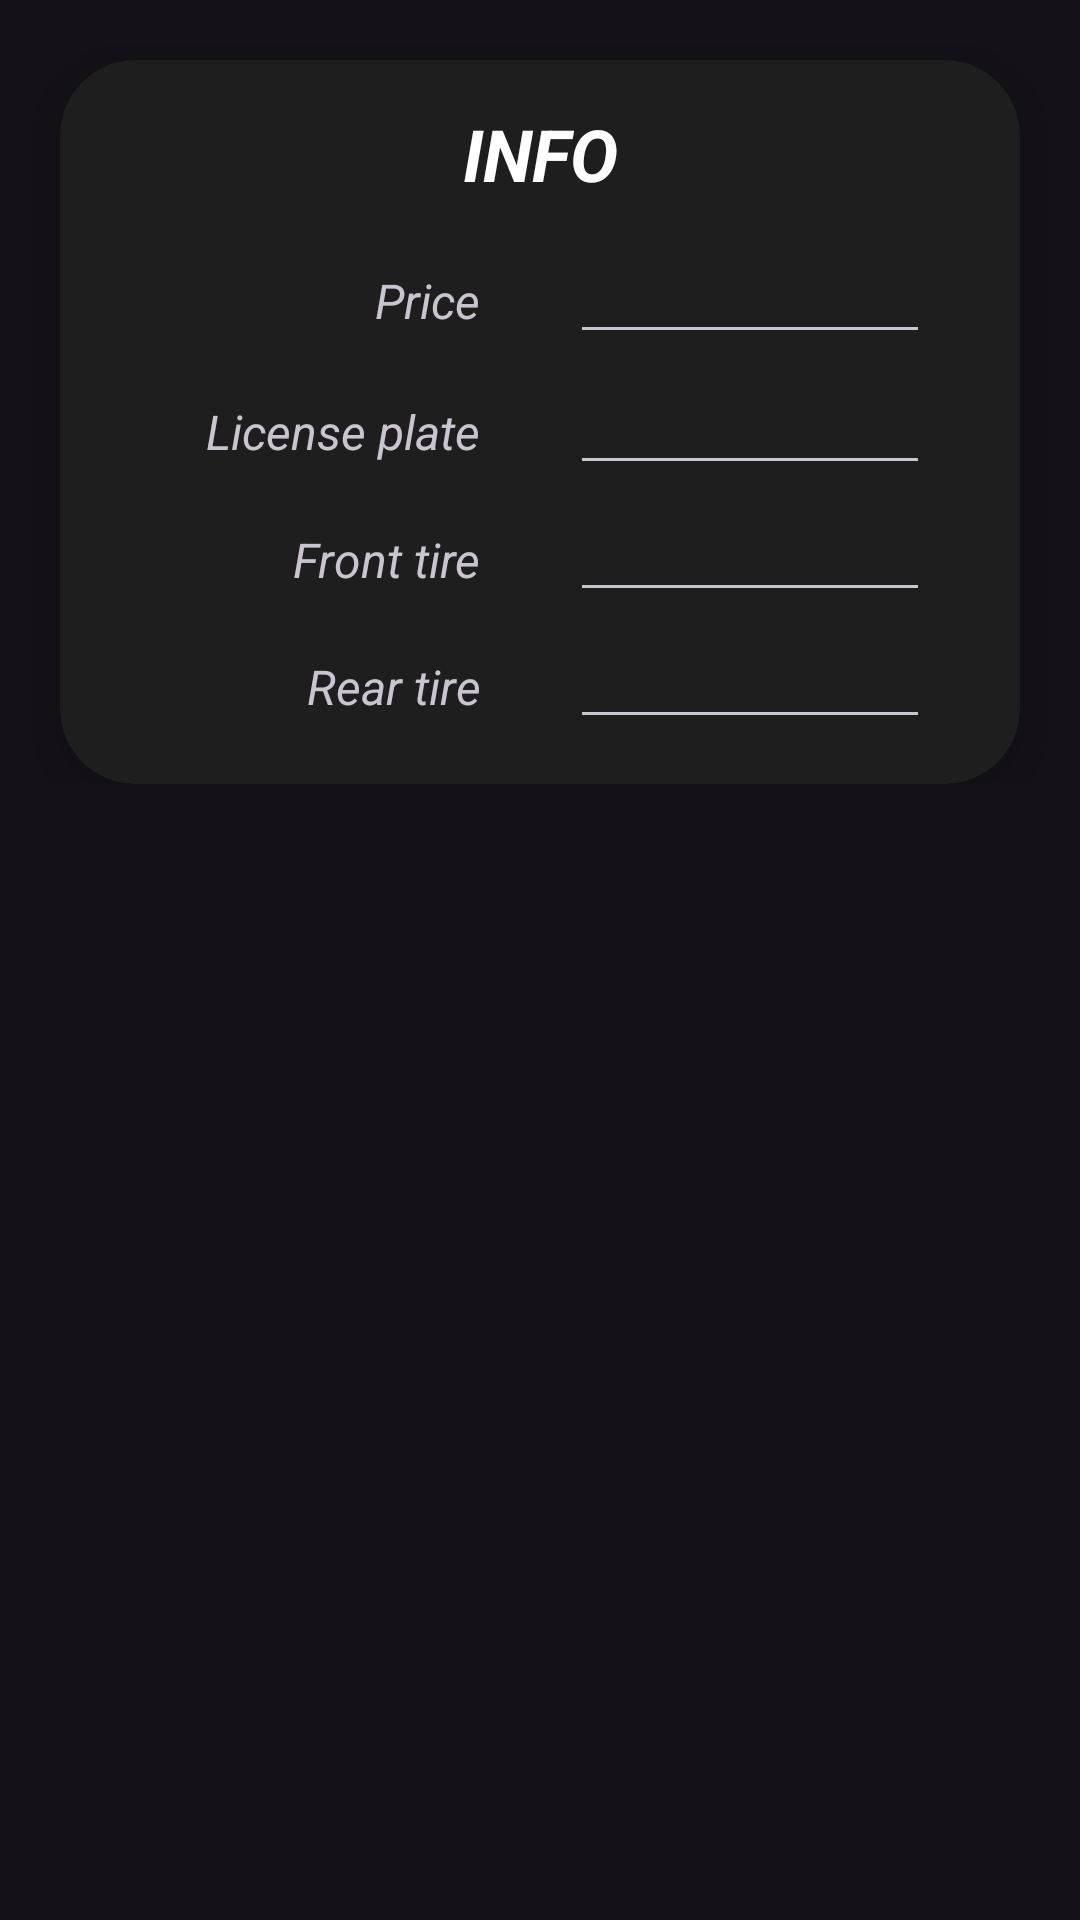

Android layout source for this screen:
<!-- AndroidManifest.xml: application theme Theme.MotoLog -->
<!-- res/layout/info_bikeinfo_edit.xml -->
<?xml version="1.0" encoding="utf-8"?>
<ScrollView xmlns:android="http://schemas.android.com/apk/res/android"
    xmlns:app="http://schemas.android.com/apk/res-auto"
    xmlns:tools="http://schemas.android.com/tools"
    android:layout_width="match_parent"
    android:layout_height="match_parent"
    tools:context="com.gwynn7.motolog.Fragments.Info.EditInfoFragment">

    <androidx.constraintlayout.widget.ConstraintLayout
        android:layout_width="match_parent"
        android:layout_height="wrap_content">

        <androidx.cardview.widget.CardView
            android:id="@+id/cw_info"
            android:layout_width="match_parent"
            android:layout_height="wrap_content"
            android:layout_margin="20dp"
            app:cardBackgroundColor="@color/dark_gray"
            app:cardCornerRadius="25dp"
            app:cardElevation="10dp"
            app:layout_constraintEnd_toEndOf="parent"
            app:layout_constraintStart_toStartOf="parent"
            app:layout_constraintTop_toTopOf="parent">

            <androidx.constraintlayout.widget.ConstraintLayout
                android:layout_width="match_parent"
                android:layout_height="match_parent">

                <TextView
                    android:id="@+id/info_title"
                    android:layout_width="match_parent"
                    android:layout_height="wrap_content"
                    android:layout_marginTop="15dp"
                    android:textAlignment="center"
                    android:textAllCaps="true"
                    android:textSize="24dp"
                    android:text="@string/info_title"
                    android:textColor="@color/white"
                    android:textStyle="bold|italic"
                    app:layout_constraintEnd_toEndOf="parent"
                    app:layout_constraintStart_toStartOf="parent"
                    app:layout_constraintTop_toTopOf="parent"/>

                <TableLayout
                    android:layout_width="match_parent"
                    android:layout_height="wrap_content"
                    app:layout_constraintEnd_toEndOf="parent"
                    app:layout_constraintStart_toStartOf="parent"
                    app:layout_constraintTop_toBottomOf="@id/info_title"
                    android:layout_marginTop="12dp"
                    android:paddingBottom="10dp">

                    <TableRow
                        android:layout_width="match_parent"
                        android:layout_height="match_parent"
                        android:layout_marginHorizontal="30dp"
                        android:layout_marginBottom="5dp">

                        <TextView
                            android:layout_width="0dp"
                            android:layout_height="wrap_content"
                            android:layout_weight="1"
                            android:textStyle="italic"
                            android:text="@string/price"
                            android:textAlignment="textEnd"
                            android:layout_marginEnd="10dp"
                            android:paddingEnd="10dp"
                            android:textSize="16dp" />

                        <EditText
                            android:id="@+id/et_bike_price"
                            android:layout_width="0dp"
                            android:layout_height="wrap_content"
                            android:layout_weight="1"
                            android:textColor="@color/white"
                            android:textAlignment="textStart"
                            android:layout_marginStart="10dp"
                            android:paddingStart="5dp"
                            android:inputType="number"
                            android:textStyle="bold"
                            android:textSize="16dp"  />

                    </TableRow>

                    <TableRow
                        android:layout_width="match_parent"
                        android:layout_height="match_parent"
                        android:layout_marginHorizontal="30dp"
                        android:layout_marginBottom="5dp">

                        <TextView
                            android:layout_width="0dp"
                            android:layout_height="wrap_content"
                            android:layout_weight="1"
                            android:textStyle="italic"
                            android:text="@string/license_plate"
                            android:textAlignment="textEnd"
                            android:layout_marginEnd="10dp"
                            android:paddingEnd="10dp"
                            android:textSize="16dp"/>

                        <EditText
                            android:id="@+id/et_bike_license_plate"
                            android:layout_width="0dp"
                            android:layout_height="wrap_content"
                            android:layout_weight="1"
                            android:textColor="@color/white"
                            android:textAlignment="textStart"
                            android:textStyle="bold"
                            android:layout_marginStart="10dp"
                            android:paddingStart="5dp"
                            android:textSize="16dp"  />

                    </TableRow>

                    <TableRow
                        android:layout_width="match_parent"
                        android:layout_height="match_parent"
                        android:layout_marginHorizontal="30dp"
                        android:layout_marginBottom="5dp">

                        <TextView
                            android:layout_width="0dp"
                            android:layout_height="wrap_content"
                            android:layout_weight="1"
                            android:textStyle="italic"
                            android:text="@string/front_tire"
                            android:textAlignment="textEnd"
                            android:layout_marginEnd="10dp"
                            android:paddingEnd="10dp"
                            android:textSize="16dp"/>

                        <EditText
                            android:id="@+id/et_bike_front_tire"
                            android:layout_width="0dp"
                            android:layout_height="wrap_content"
                            android:layout_weight="1"
                            android:textColor="@color/white"
                            android:textAlignment="textStart"
                            android:textStyle="bold"
                            android:layout_marginStart="10dp"
                            android:paddingStart="5dp"
                            android:textSize="15dp"  />

                    </TableRow>
                    <TableRow
                        android:layout_width="match_parent"
                        android:layout_height="match_parent"
                        android:layout_marginHorizontal="30dp"
                        android:layout_marginBottom="5dp">

                        <TextView
                            android:layout_width="0dp"
                            android:layout_height="wrap_content"
                            android:layout_weight="1"
                            android:textStyle="italic"
                            android:text="@string/rear_tire"
                            android:paddingBottom="5dp"
                            android:textAlignment="textEnd"
                            android:layout_marginEnd="10dp"
                            android:paddingEnd="10dp"
                            android:textSize="16dp"/>

                        <EditText
                            android:id="@+id/et_bike_rear_tire"
                            android:layout_width="0dp"
                            android:layout_height="wrap_content"
                            android:layout_weight="1"
                            android:textColor="@color/white"
                            android:textAlignment="textStart"
                            android:textStyle="bold"
                            android:layout_marginStart="10dp"
                            android:paddingStart="5dp"
                            android:textSize="15dp"  />

                    </TableRow>
                </TableLayout>
            </androidx.constraintlayout.widget.ConstraintLayout>
        </androidx.cardview.widget.CardView>
    </androidx.constraintlayout.widget.ConstraintLayout>

</ScrollView>
<!-- resources referenced by this layout -->
<resources>
  <color name="dark_gray">#1E1E1E</color>
  <color name="white">#FFFFFFFF</color>
  <string name="front_tire">Front tire</string>
  <string name="info_title">Info</string>
  <string name="license_plate">License plate</string>
  <string name="price">Price</string>
  <string name="rear_tire">Rear tire</string>
  <style name="Theme.MotoLog" parent="Theme.Material3.Dark">
      </style>
</resources>
